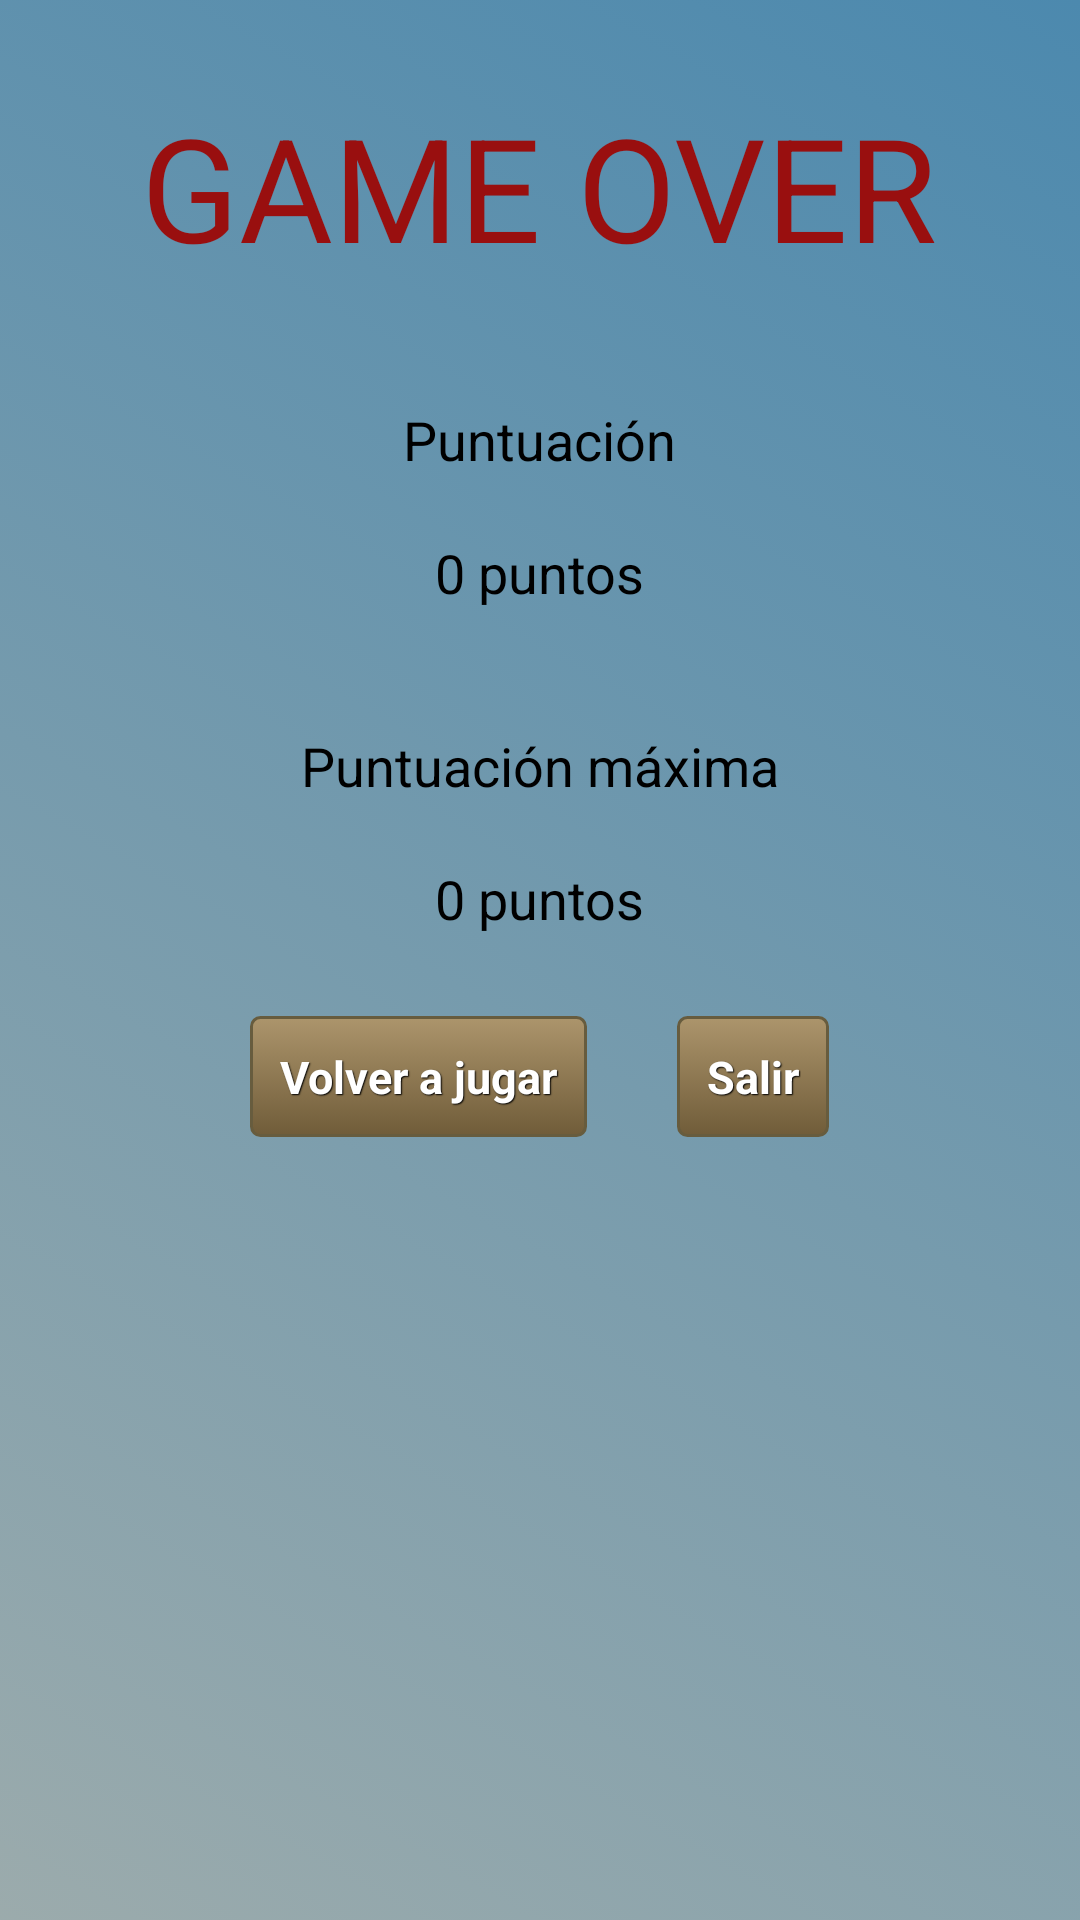

Layout XML and referenced resources for this Android screen:
<!-- AndroidManifest.xml: application theme AppTheme -->
<!-- res/layout/fin.xml -->
<?xml version="1.0" encoding="utf-8"?>
<RelativeLayout xmlns:android="http://schemas.android.com/apk/res/android"
    android:layout_width="match_parent"
    android:layout_height="match_parent"
    android:background="@drawable/bgstyleshape" >

    <LinearLayout
        android:layout_width="match_parent"
        android:layout_height="match_parent"
        android:orientation="vertical" >

        <TextView
            android:id="@+id/TextView01"
            android:layout_width="wrap_content"
            android:layout_height="wrap_content"
            android:layout_gravity="center_horizontal"
            android:layout_margin="30dp"
            android:gravity="center_horizontal"
            android:text="GAME OVER"
            android:textAppearance="?android:attr/textAppearanceLarge"
            android:textColor="#990f0f"
            android:textSize="48sp" />

        <TextView
            android:id="@+id/TextView02"
            android:layout_width="wrap_content"
            android:layout_height="wrap_content"
            android:layout_gravity="center_horizontal"
            android:layout_margin="10dp"
            android:text="Puntuación"
            android:textAppearance="?android:attr/textAppearanceMedium" />

        <TextView
            android:id="@+id/TextView03"
            android:layout_width="wrap_content"
            android:layout_height="wrap_content"
            android:layout_gravity="center_horizontal"
            android:layout_marginBottom="30dp"
            android:layout_marginTop="10dp"
            android:text="0 puntos"
            android:textAppearance="?android:attr/textAppearanceMedium" />

        <TextView
            android:id="@+id/TextView04"
            android:layout_width="wrap_content"
            android:layout_height="wrap_content"
            android:layout_gravity="center_horizontal"
            android:layout_margin="10dp"
            android:text="Puntuación máxima"
            android:textAppearance="?android:attr/textAppearanceMedium" />

        <TextView
            android:id="@+id/TextView05"
            android:layout_width="wrap_content"
            android:layout_height="wrap_content"
            android:layout_gravity="center_horizontal"
            android:layout_marginBottom="20dp"
            android:layout_marginTop="10dp"
            android:text="0 puntos"
            android:textAppearance="?android:attr/textAppearanceMedium" />

        <LinearLayout
            android:layout_width="match_parent"
            android:layout_height="wrap_content"
            android:gravity="center_horizontal" >

            <Button
                android:id="@+id/Button01"
                style="@style/btnStylepale_brown"
                android:layout_width="wrap_content"
                android:layout_height="wrap_content"
                android:layout_marginRight="15dp"
                android:text="Volver a jugar" />

            <Button
                android:id="@+id/Button02"
                style="@style/btnStylepale_brown"
                android:layout_width="wrap_content"
                android:layout_height="wrap_content"
                android:layout_marginLeft="15dp"
                android:text="Salir" />

        </LinearLayout>

    </LinearLayout>

</RelativeLayout>
<!-- resources referenced by this layout -->
<resources>
  <!-- drawable bgstyleshape (drawable) -->
  <?xml version="1.0" encoding="utf-8"?>
  <selector xmlns:android="http://schemas.android.com/apk/res/android">
  <item>
      <shape>
          <gradient
              android:angle="45"
              android:startColor="#66062d30"
              android:endColor="#FF4c89ae"
              android:type="linear" />
      </shape>
  </item>
  </selector>
  <style name="btnStylepale_brown" parent="@android:style/Widget.Button">
         <item name="android:textSize">15sp</item>
         <item name="android:textStyle">bold</item>
         <item name="android:textColor">#FFFFFF</item>
         <item name="android:gravity">center</item>
         <item name="android:shadowColor">#000000</item>
         <item name="android:shadowDx">1</item>
         <item name="android:shadowDy">1</item>
         <item name="android:shadowRadius">0.6</item>
         <item name="android:background">@drawable/palebrownbuttonstyle</item>
         <item name="android:padding">10dip</item>
         <item name="android:layout_marginTop">7dip</item>
         <item name="android:layout_marginBottom">7dip</item>
     </style>
  <style name="AppTheme" parent="android:Theme.Light">
      </style>
  <!-- drawable palebrownbuttonstyle (drawable) -->
  <?xml version="1.0" encoding="utf-8"?>
  <selector xmlns:android="http://schemas.android.com/apk/res/android" >
       <item android:state_enabled="false" >
           <shape android:shape="rectangle"  >
               <corners android:radius="3dip" />
               <stroke android:width="1dip" android:color="#33675c3e" />
               <solid  android:color="#33705c39"/>      
           </shape>
       </item> 
       
       <item android:state_pressed="true" >
           <shape android:shape="rectangle"  >
               <corners android:radius="3dip" />
               <stroke android:width="1dip" android:color="#675c3e" />
               <gradient  android:angle="-90"  android:startColor="#5c4824" android:endColor="#987f51"  />           
           </shape>
       </item>
      <item android:state_focused="true">
           <shape android:shape="rectangle"  >
               <corners android:radius="3dip" />
               <stroke android:width="1dip" android:color="#675c3e" />
               <solid  android:color="#705c39"/>      
           </shape>
       </item> 
      <item >
          <shape android:shape="rectangle"  >
               <corners android:radius="3dip" />
               <stroke android:width="1dip" android:color="#675c3e" />
               <gradient  android:angle="-90"  android:startColor="#ac956c" android:endColor="#705c39" />           
           </shape>
       </item>
       
  </selector>
</resources>
